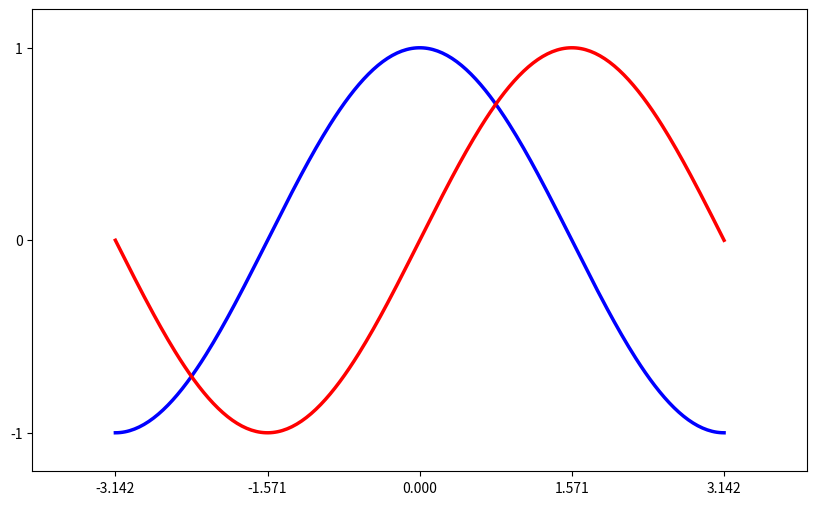

This chart was generated by the following Python code:
# -*- coding: utf-8 -*-  
#description:设置图片边界,当前的图片边界设置得不好，所以有些地方看得不是很清楚。

# 导入 matplotlib 的所有内容（nympy 可以用 np 这个名字来使用）
from pylab import *

# 创建一个 10 * 6 点（point）的图，并设置分辨率为 80
figure(figsize=(10,6), dpi=80)

# 创建一个新的 1 * 1 的子图，接下来的图样绘制在其中的第 1 块（也是唯一的一块）
subplot(1,1,1)

X = np.linspace(-np.pi, np.pi, 256,endpoint=True)
C,S = np.cos(X), np.sin(X)


#绘制余弦曲线，使用蓝色的、连续的、宽度为2.5（像素）的线条
plot(X, C, color="blue", linewidth=2.5, linestyle="-")

#绘制正弦曲线，使用绿色的、连续的、宽度为2.5（像素）的线条
plot(X, S, color="red",  linewidth=2.5, linestyle="-")

# 设置横轴的上下限
xlim(-4.0,4.0)

# 设置横轴记号
'''
设置记号

我们讨论正弦和余弦函数的时候，通常希望知道函数在 ±π±π 和 ±π2±π2 的值。这样看来，当前的设置就不那么理想了。
'''
xticks( [-np.pi, -np.pi/2, 0, np.pi/2, np.pi])

# 设置纵轴的上下限
ylim(-1.2,1.2)


# 设置纵轴记号
yticks([-1, 0, +1])

# xlim(X.min()*1.1, X.max()*1.1)
# ylim(C.min()*1.1, C.max()*1.1)
#===========================================
# xmin ,xmax = X.min(), X.max()
# ymin, ymax = Y.min(), Y.max()

# dx = (xmax - xmin) * 0.2
# dy = (ymax - ymin) * 0.2

# xlim(xmin - dx, xmax + dx)
# ylim(ymin - dy, ymax + dy)


# 以分辨率 72 来保存图片
# savefig("exercice_2.png",dpi=72)

# 在屏幕上显示
show()